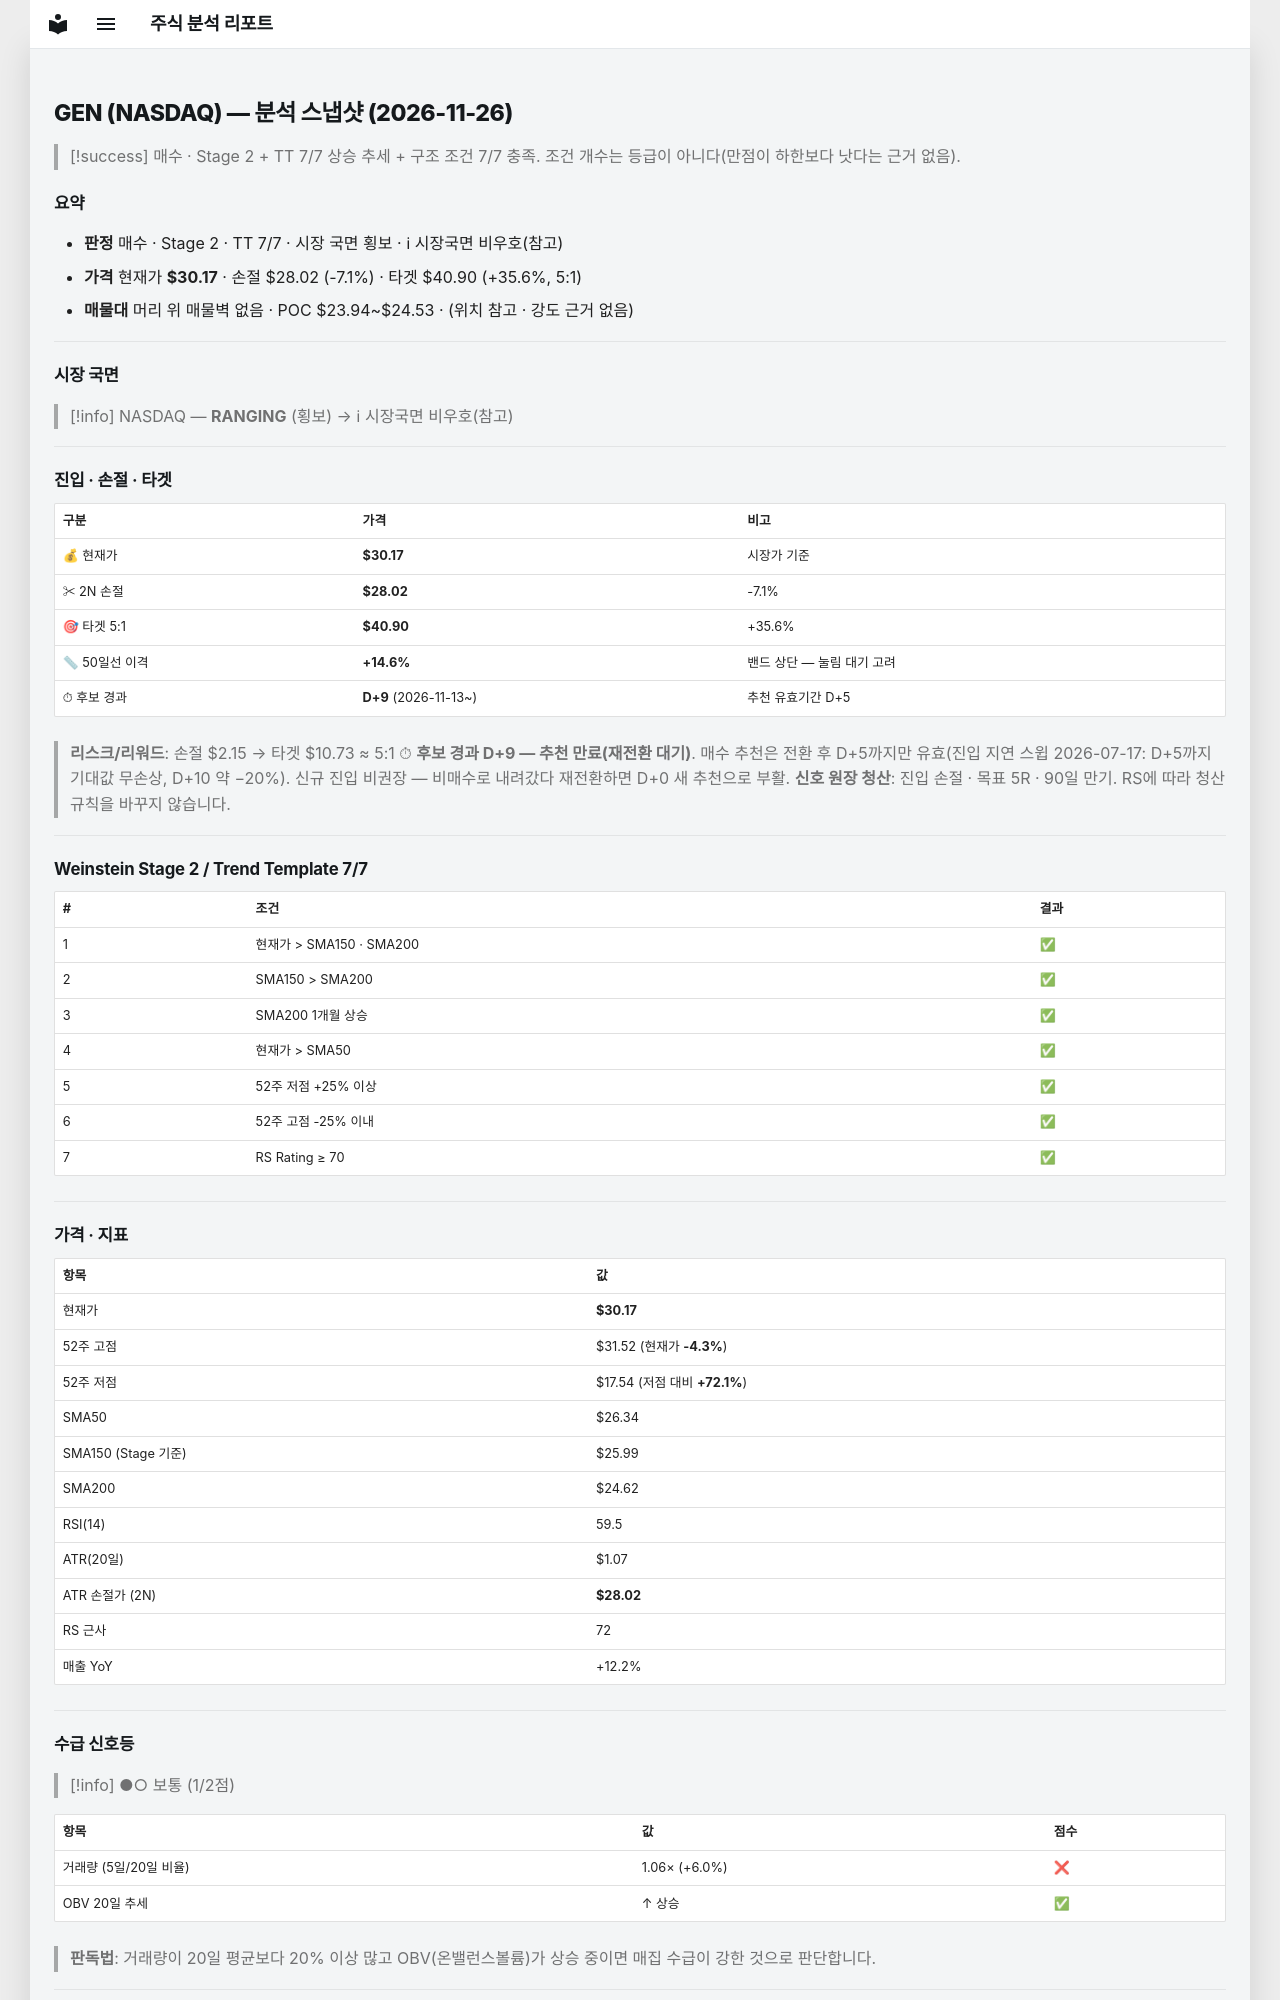

repository: soloandco/stock-reports · page: snapshots/GEN-2026-11-26/index.html · generator: mkdocs

---
type: analysis-snapshot
title: GEN 분석 스냅샷
ticker: GEN
market: NASDAQ
created: 2026-11-26
updated: 2026-11-26
bar-date: 2026-11-25
verdict: 매수후보
real-rr: 0.63
sma50-gap-pct: 14.6
candidate-days: 9
candidate-since: 2026-11-13
weekly-position: 저항대아래
weekly-overhead-price: 31.52
weekly-overhead-pct: 4.5
stage: 2
trend-template-score: 7
tt-max: 7
ma-set: sma-50-150-200
price: 30.170000076293945
stop-price: 28.023765689273695
market-regime: RANGING
supply-demand-score: 1/2
supply-demand-label: 보통
status: tracking
tags:
  - stock-agent
  - watchlist
  - GEN
  - analysis
related:
  - "[[analysis-template]]"
---

# GEN (NASDAQ) — 분석 스냅샷 (2026-11-26)

> [!success] 매수 · Stage 2 + TT 7/7
> 상승 추세 + 구조 조건 7/7 충족. 조건 개수는 등급이 아니다(만점이 하한보다 낫다는 근거 없음).

## 요약

- **판정** 매수 · Stage 2 · TT 7/7 · 시장 국면 횡보 · ℹ 시장국면 비우호(참고)
- **가격** 현재가 **$30.17** · 손절 $28.02 (-7.1%) · 타겟 $40.90 (+35.6%, 5:1)
- **매물대** 머리 위 매물벽 없음 · POC $23.94~$24.53 · (위치 참고 · 강도 근거 없음)

---

## 시장 국면

> [!info] NASDAQ — **RANGING** (횡보) → ℹ 시장국면 비우호(참고)

---

## 진입 · 손절 · 타겟

| 구분 | 가격 | 비고 |
|------|------|------|
| 💰 현재가 | **$30.17** | 시장가 기준 |
| ✂ 2N 손절 | **$28.02** | -7.1% |
| 🎯 타겟 5:1 | **$40.90** | +35.6% |
| 📏 50일선 이격 | **+14.6%** | 밴드 상단 — 눌림 대기 고려 |
| ⏱ 후보 경과 | **D+9** (2026-11-13~) | 추천 유효기간 D+5 |

> **리스크/리워드**: 손절 $2.15 → 타겟 $10.73 ≈ 5:1
> ⏱ **후보 경과 D+9 — 추천 만료(재전환 대기)**. 매수 추천은 전환 후 D+5까지만 유효(진입 지연 스윕 2026-07-17: D+5까지 기대값 무손상, D+10 약 −20%). 신규 진입 비권장 — 비매수로 내려갔다 재전환하면 D+0 새 추천으로 부활.
> **신호 원장 청산**: 진입 손절 · 목표 5R · 90일 만기. RS에 따라 청산 규칙을 바꾸지 않습니다.

---

## Weinstein Stage 2 / Trend Template 7/7

| # | 조건 | 결과 |
|---|------|------|
| 1 | 현재가 > SMA150 · SMA200 | ✅ |
| 2 | SMA150 > SMA200 | ✅ |
| 3 | SMA200 1개월 상승 | ✅ |
| 4 | 현재가 > SMA50 | ✅ |
| 5 | 52주 저점 +25% 이상 | ✅ |
| 6 | 52주 고점 -25% 이내 | ✅ |
| 7 | RS Rating ≥ 70 | ✅ |

---

## 가격 · 지표

| 항목 | 값 |
|------|---|
| 현재가 | **$30.17** |
| 52주 고점 | $31.52 (현재가 **-4.3%**) |
| 52주 저점 | $17.54 (저점 대비 **+72.1%**) |
| SMA50 | $26.34 |
| SMA150 (Stage 기준) | $25.99 |
| SMA200 | $24.62 |
| RSI(14) | 59.5 |
| ATR(20일) | $1.07 |
| ATR 손절가 (2N) | **$28.02** |
| RS 근사 | 72 |
| 매출 YoY | +12.2% |

---
## 수급 신호등

> [!info] ●○ 보통 (1/2점)

| 항목 | 값 | 점수 |
|------|------|------|
| 거래량 (5일/20일 비율) | 1.06× (+6.0%) | ❌ |
| OBV 20일 추세 | ↑ 상승 | ✅ |

> **판독법**: 거래량이 20일 평균보다 20% 이상 많고 OBV(온밸런스볼륨)가 상승 중이면 매집 수급이 강한 것으로 판단합니다.

---
